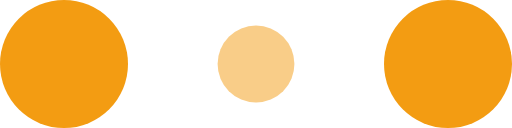
t = 0.00 s
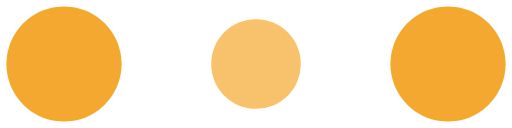
t = 0.10 s
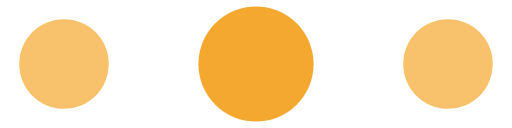
t = 0.30 s
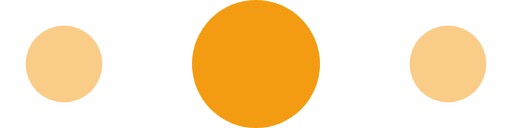
t = 0.40 s
t = 0.50 s: frame unchanged from t = 0.30 s, image omitted
t = 0.70 s: frame unchanged from t = 0.10 s, image omitted

The animated SVG that drew these frames (rendered in a browser with its animation timeline set to each time). Animation: 6 SMIL elements (animate=6); one cycle of 0.80 s, repeats indefinitely.

<!-- By Sam Herbert (@sherb), for everyone. More @ http://goo.gl/7AJzbL -->
<svg width="35" height="10" viewBox="0 0 120 30" xmlns="http://www.w3.org/2000/svg" fill="#F39C12">
    <circle cx="15" cy="15" r="15">
        <animate attributeName="r" from="15" to="15"
                 begin="0s" dur="0.8s"
                 values="15;9;15" calcMode="linear"
                 repeatCount="indefinite" />
        <animate attributeName="fill-opacity" from="1" to="1"
                 begin="0s" dur="0.8s"
                 values="1;.5;1" calcMode="linear"
                 repeatCount="indefinite" />
    </circle>
    <circle cx="60" cy="15" r="9" fill-opacity="0.3">
        <animate attributeName="r" from="9" to="9"
                 begin="0s" dur="0.8s"
                 values="9;15;9" calcMode="linear"
                 repeatCount="indefinite" />
        <animate attributeName="fill-opacity" from="0.5" to="0.5"
                 begin="0s" dur="0.8s"
                 values=".5;1;.5" calcMode="linear"
                 repeatCount="indefinite" />
    </circle>
    <circle cx="105" cy="15" r="15">
        <animate attributeName="r" from="15" to="15"
                 begin="0s" dur="0.8s"
                 values="15;9;15" calcMode="linear"
                 repeatCount="indefinite" />
        <animate attributeName="fill-opacity" from="1" to="1"
                 begin="0s" dur="0.8s"
                 values="1;.5;1" calcMode="linear"
                 repeatCount="indefinite" />
    </circle>
</svg>
